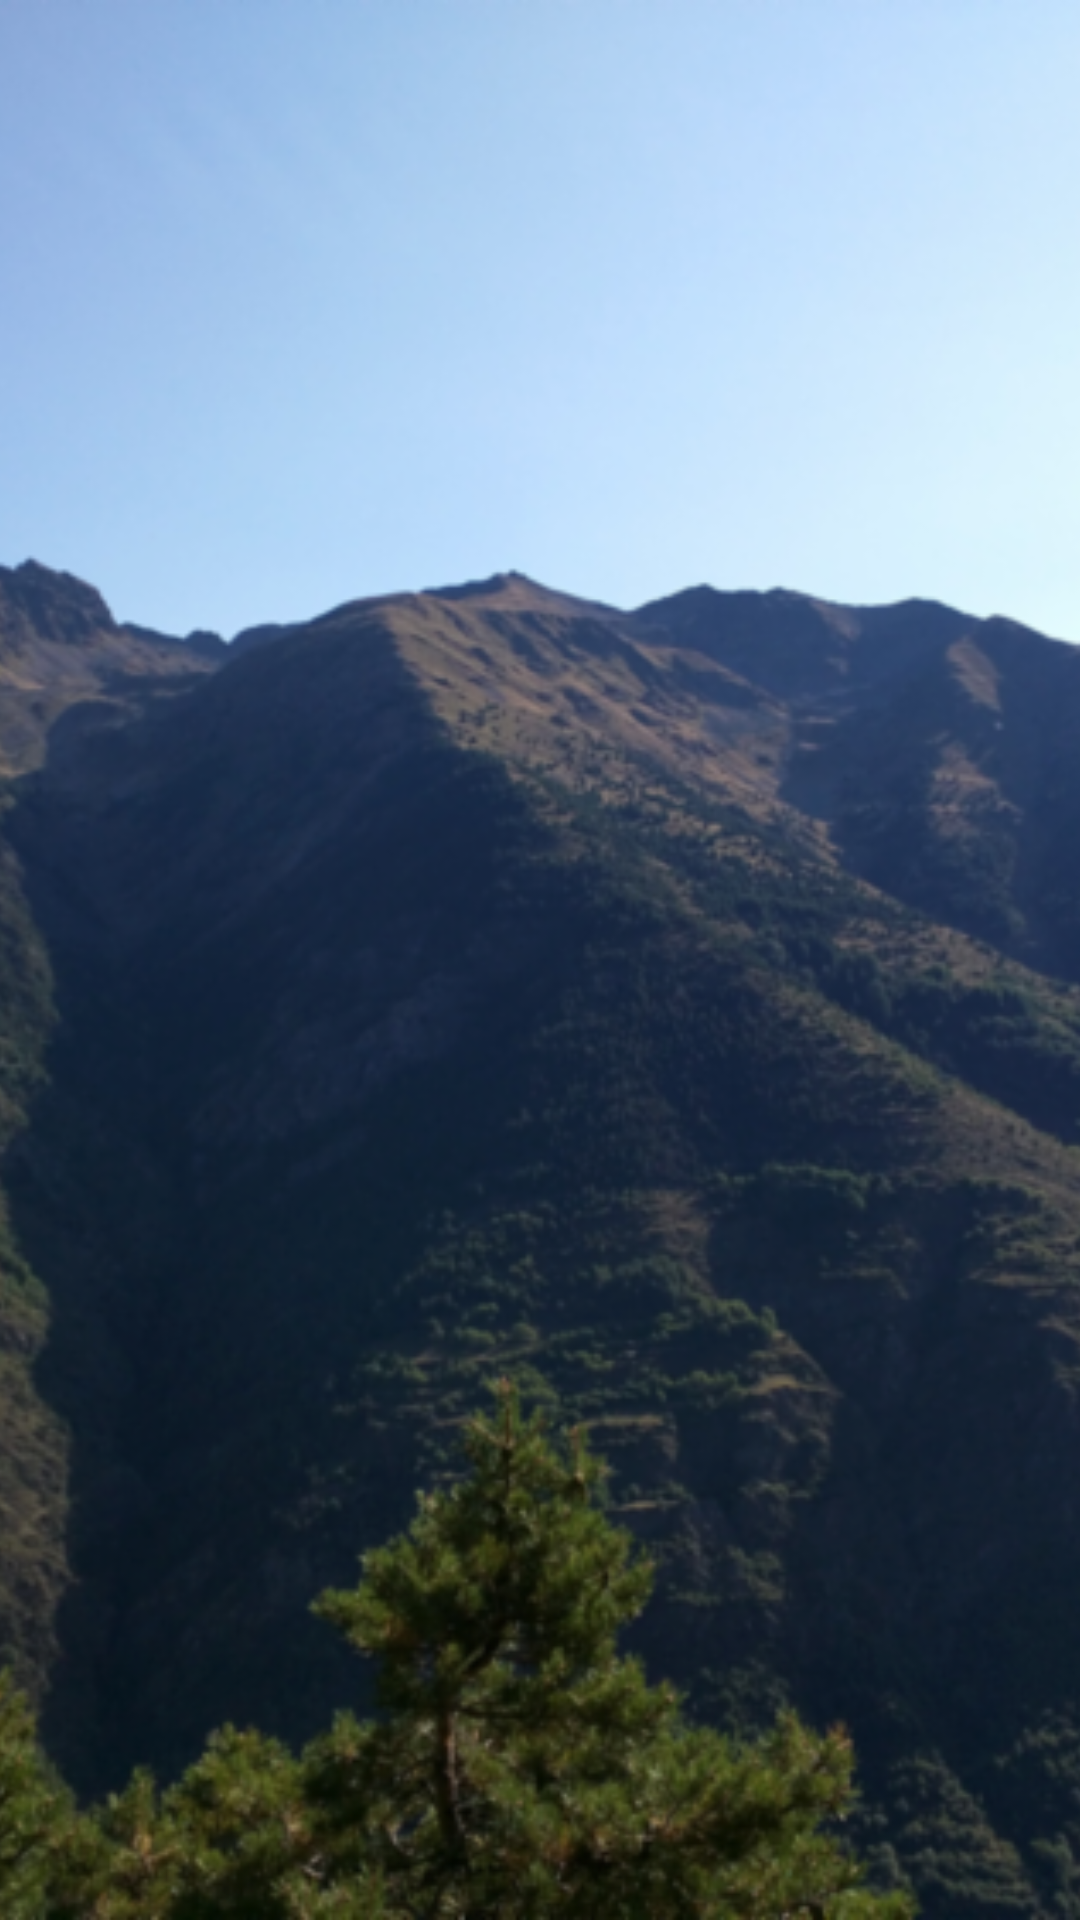

The Android layout XML behind this screen, and the referenced resources:
<!-- AndroidManifest.xml: application theme AppTheme -->
<!-- res/layout/fragment_image.xml -->
<?xml version="1.0" encoding="utf-8"?>
<RelativeLayout xmlns:android="http://schemas.android.com/apk/res/android"
                android:layout_width="match_parent"
                android:layout_height="match_parent">

  <ImageView
      android:id="@+id/imageView"
      android:layout_width="match_parent"
      android:layout_height="fill_parent"
      android:contentDescription="A photo of the scenery"
      android:cropToPadding="false"
      android:scaleType="centerCrop"
      android:src="@drawable/scene"/>

</RelativeLayout>
<!-- resources referenced by this layout -->
<resources>
  <!-- drawable scene: png bitmap (drawable-hdpi, 781763 bytes) -->
  <style name="AppTheme" parent="Theme.AppCompat.Light.DarkActionBar">
          
          <item name="colorPrimary">@color/color_primary</item>
          <item name="android:textColorPrimary">@color/text_color_primary</item>
          <item name="colorPrimaryDark">@color/color_primary_dark</item>
      </style>
  <color name="color_primary">#9B26AF</color>
  <color name="text_color_primary">#ffffff</color>
  <color name="color_primary_dark">#89229b</color>
</resources>
